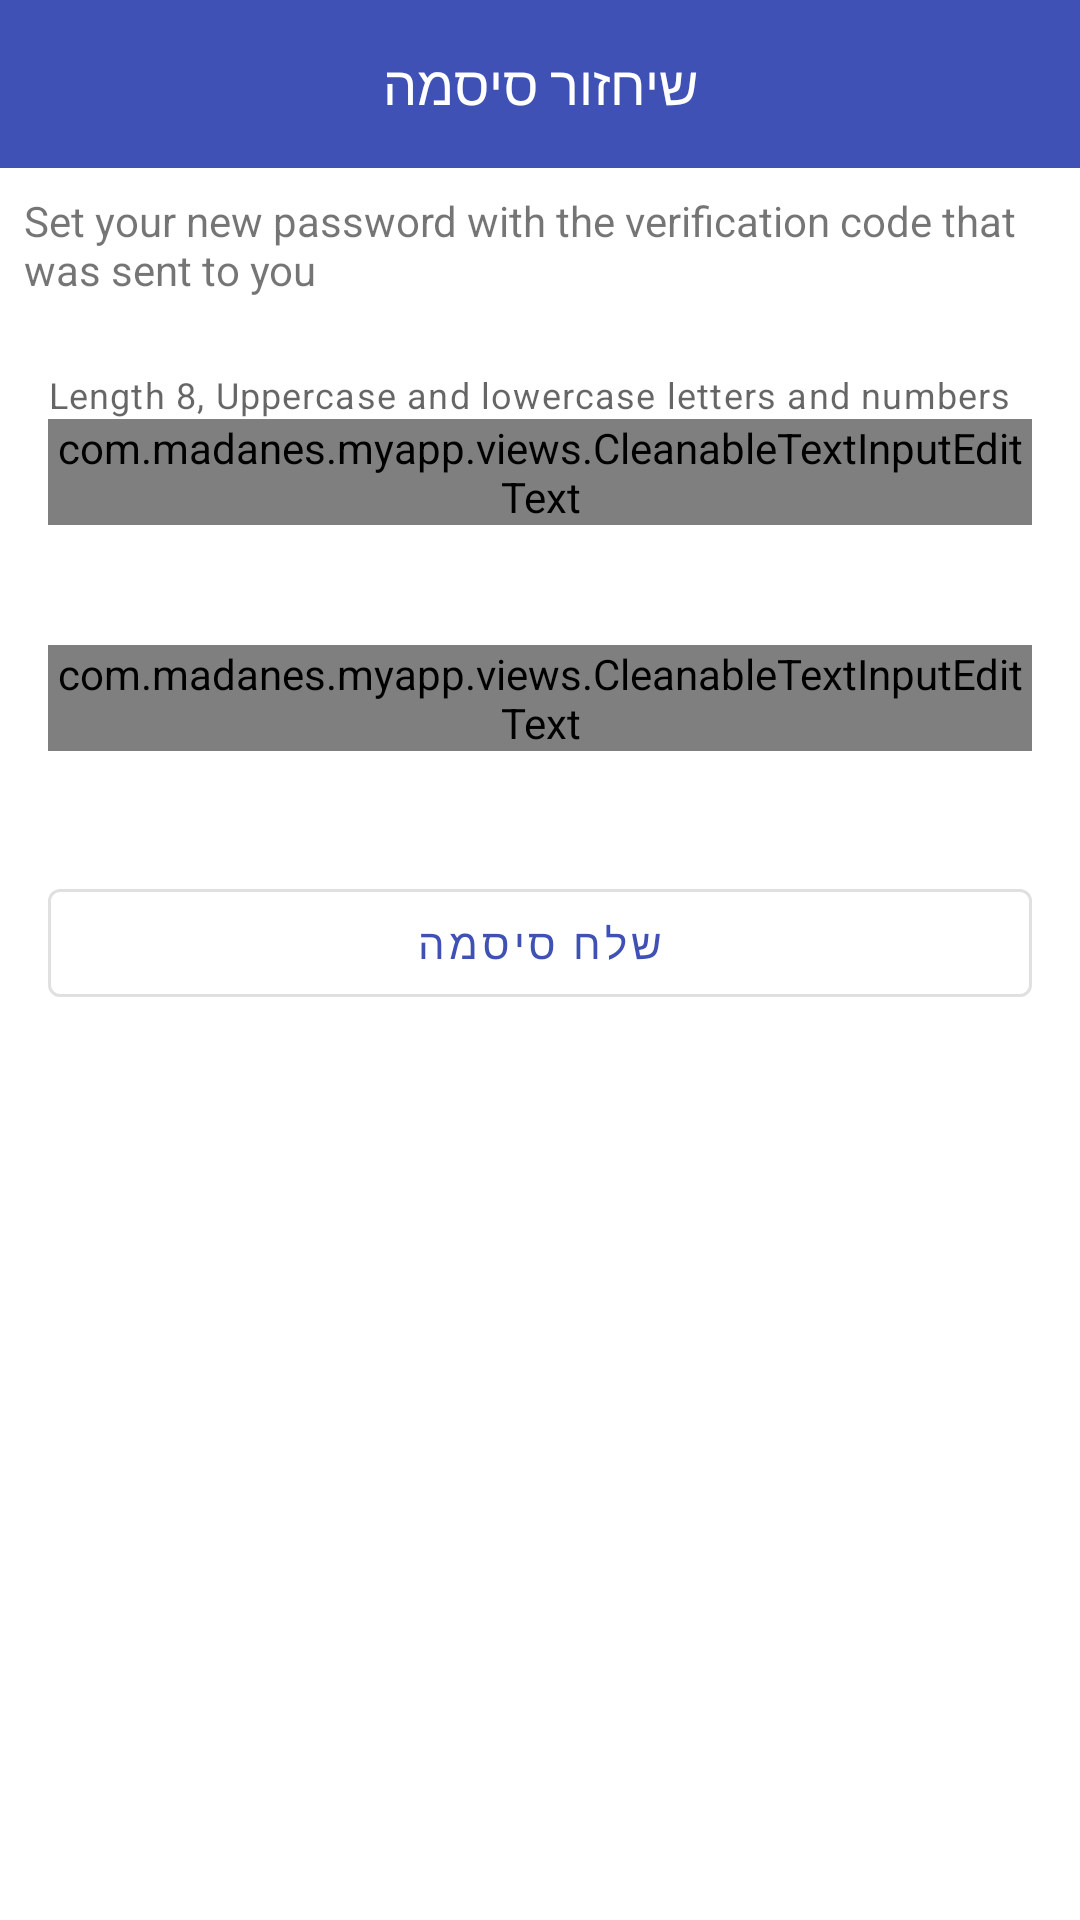

Reconstruct the res/layout file that produces this screen, plus the resources it refers to.
<!-- AndroidManifest.xml: application theme AppTheme -->
<!-- res/layout/fragment_forgot_password.xml -->
<?xml version="1.0" encoding="utf-8"?>
<androidx.appcompat.widget.LinearLayoutCompat xmlns:android="http://schemas.android.com/apk/res/android"
    xmlns:tools="http://schemas.android.com/tools"
    android:layout_width="match_parent"
    android:layout_height="match_parent"
    xmlns:app="http://schemas.android.com/apk/res-auto"
    android:orientation="vertical"
    tools:context=".ForgotPasswordFragment">

    <com.google.android.material.appbar.AppBarLayout
        android:layout_width="match_parent"
        android:layout_height="wrap_content">

        <android.support.v7.widget.Toolbar
            android:id="@+id/toolbar"
            android:layout_width="match_parent"
            android:layout_height="?attr/actionBarSize"
            android:background="?attr/colorPrimary">

            <TextView
                android:id="@+id/toolbar_title"
                android:layout_width="wrap_content"
                android:layout_height="wrap_content"
                android:layout_centerHorizontal="true"
                android:layout_gravity="center"
                android:text="שיחזור סיסמה"
                android:textAlignment="center"
                android:textColor="@android:color/white"
                android:textSize="18sp" />
        </android.support.v7.widget.Toolbar>
    </com.google.android.material.appbar.AppBarLayout>

    <androidx.appcompat.widget.LinearLayoutCompat
        android:background="@android:color/background_light"
        android:orientation="vertical"
        android:layout_width="match_parent"
        android:layout_height="match_parent">

        <TextView
            android:layout_width="match_parent"
            android:layout_height="wrap_content"
            android:padding="8dp"
            android:textAppearance="?android:attr/textAppearanceSmall"
            android:text="Set your new password with the verification code that was sent to you"
            android:id="@+id/forgot_password_title_tv"
            android:layout_centerHorizontal="true" />

        <com.google.android.material.textfield.TextInputLayout
            android:id="@+id/forgot_password_pass_til"
            style="@style/MyApp.TextInputLayout"
            android:layout_width="match_parent"
            android:layout_height="wrap_content"
            android:layout_margin="16dp"
            android:hint="סיסמה חדשה"
            android:maxLines="1"
            app:helperTextEnabled="true"
            app:helperText="@string/sign_up_password_helper_text"
            app:boxCornerRadiusTopStart="16dp"
            app:counterTextAppearance="@style/CounterText">

            <com.madanes.myapp.views.CleanableTextInputEditText
                android:id="@+id/forgot_password_pass_edt"
                android:layout_width="match_parent"
                android:layout_height="wrap_content"
                android:inputType="textPassword"
                app:cleanable_icon="@drawable/ic_close_black_24dp" />

        </com.google.android.material.textfield.TextInputLayout>

        <com.google.android.material.textfield.TextInputLayout
            android:id="@+id/forgot_password_code_til"
            style="@style/MyApp.TextInputLayout"
            android:layout_width="match_parent"
            android:layout_height="wrap_content"
            android:layout_margin="16dp"
            android:hint="קוד אימות"
            android:maxLines="1"
            app:boxCornerRadiusTopStart="16dp"
            app:counterTextAppearance="@style/CounterText">

            <com.madanes.myapp.views.CleanableTextInputEditText
                android:id="@+id/forgot_password_code_edt"
                android:layout_width="match_parent"
                android:layout_height="wrap_content"
                android:inputType="text"
                app:cleanable_icon="@drawable/ic_close_black_24dp" />

        </com.google.android.material.textfield.TextInputLayout>

        <com.google.android.material.button.MaterialButton
            android:id="@+id/forgot_password_send_btn"
            android:layout_width="match_parent"
            android:layout_height="wrap_content"
            android:layout_margin="16dp"
            android:text="שלח סיסמה"
            style="@style/Widget.MaterialComponents.Button.OutlinedButton"/>

    </androidx.appcompat.widget.LinearLayoutCompat>

</androidx.appcompat.widget.LinearLayoutCompat>
<!-- resources referenced by this layout -->
<resources>
  <string name="sign_up_password_helper_text">Length 8, Uppercase and lowercase letters and numbers</string>
  <style name="CounterText" parent="TextAppearance.Design.Counter">
          <item name="android:textSize">11sp</item>
          <item name="android:textColor">#ff5555</item>
  
      </style>
  <style name="MyApp.TextInputLayout" parent="Widget.MaterialComponents.TextInputLayout.OutlinedBox">
          <item name="hintTextAppearance">@style/MyApp.TextInputLayout.HintText</item>
          <item name="android:paddingBottom">8dp</item>
  
      </style>
  <style name="AppTheme" parent="Theme.MaterialComponents.Light.NoActionBar">
          
          <item name="colorPrimary">@color/colorPrimary</item>
          <item name="colorPrimaryDark">@color/colorPrimaryDark</item>
          <item name="colorAccent">@color/colorAccent</item>
  
          
          <item name="colorControlActivated">@color/colorControlActivated</item>
          <item name="android:textColorPrimary">@color/textColorPrimary</item>
      </style>
  <style name="MyApp.TextInputLayout.HintText" parent="TextAppearance.MaterialComponents.Subtitle2">
          <item name="android:textColor">@color/textColorPrimary</item>
          <item name="android:textSize">16sp</item>
      </style>
  <color name="colorPrimary">#3F51B5</color>
  <color name="colorPrimaryDark">#303F9F</color>
  <color name="colorAccent">#FF4081</color>
  <color name="colorControlActivated">#32a7b4</color>
  <color name="textColorPrimary">#3d3d3d</color>
</resources>
